Run: headless pygame with SDL's dummy video driver; simulated clock (each Clock.tick advances the game by its frame time, no real sleeping); random seed 0; keys injected as events and as key.get_pressed() state; no mouse input.
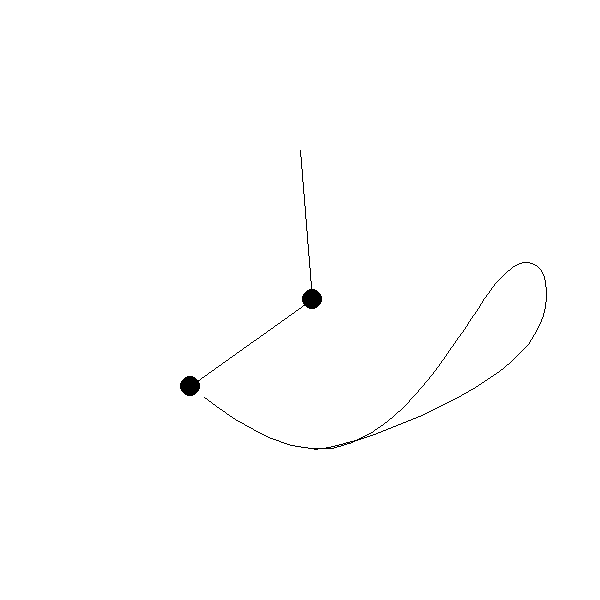
Frame 1 of 4 · flips 1–60 · no input
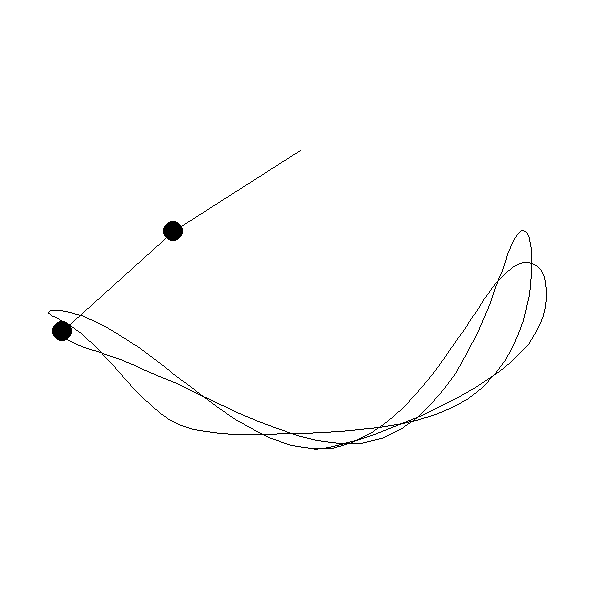
Frame 2 of 4 · flips 61–180 · tapped SPACE, RETURN · held RIGHT (→), D
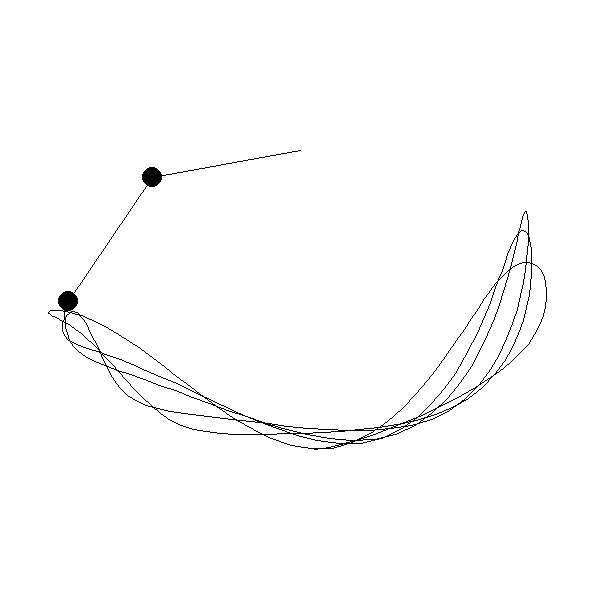
Frame 3 of 4 · flips 181–300 · held DOWN (↓), S
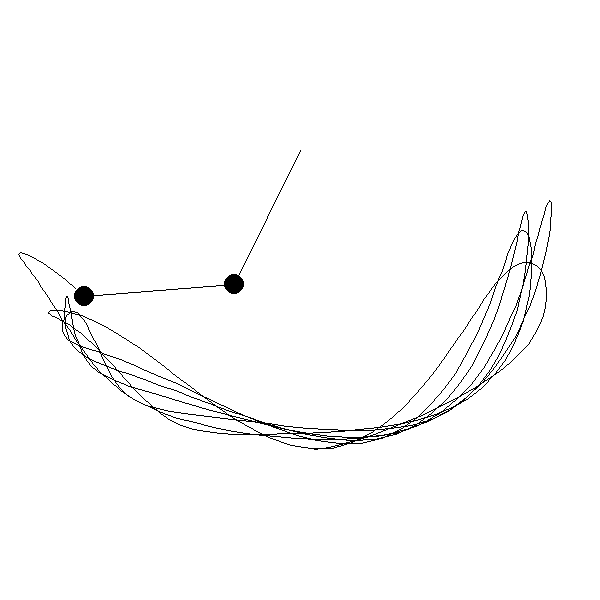
Frame 4 of 4 · flips 301–420 · held LEFT (←), A, UP (↑), W

The pygame program that drew these frames:

# formulas taken from https://www.myphysicslab.com/pendulum/double-pendulum-en.html
import pygame
import math
import sys


class Visualization:
    def __init__(self) -> None:
        pygame.event.set_allowed([pygame.QUIT, pygame.KEYDOWN])
        self.W: int = 600
        self.H: int = 600
        self.center: pygame.math.Vector2 = pygame.math.Vector2(self.W//2, self.H//4)
        self.WIN: pygame.surface.Surface = pygame.display.set_mode((self.W, self.H))

        self.running: bool = True
        self.draw_lines: bool = False
        self.clock: pygame.time.Clock = pygame.time.Clock()
        self.FPS: int = 60

        self.background: pygame.surface.Surface = pygame.surface.Surface(self.WIN.get_size())
        self.background.fill((255, 255, 255))
        self.px2: float = 0
        self.py2: float = 0
        self.l1: float = 150
        self.l2: float = 150
        self.m1: float = 10
        self.m2: float = 10
        self.a1: float = 0
        self.a2: float = 0
        self.a1_v: float = 0.1
        self.a2_v: float = 0
        self.a1_a: float = 0
        self.a2_a: float = 0
        self.g: float = 1
        pygame.display.set_caption("Double pendulum")

    def calc_acceleration(self) -> None:
        # first pendulum
        num1 = -self.g * (2 * self.m1 + self.m2) * math.sin(self.a1)
        num2 = self.m2 * self.g * math.sin(self.a1 - 2 * self.a2)
        num3 = 2 * math.sin(self.a1 - self.a2) * self.m2 * ((self.a2_v * self.a2_v) * self.l2 + (self.a1_v * self.a1_v) * self.l1 * math.cos(self.a1 - self.a2))
        den = self.l1 * (2 * self.m1 + self.m2 - self.m2 * math.cos(2 * self.a1 - 2 * self.a2))
        self.a1_a = (num1 - num2 - num3) / den

        # second pendulum
        num1 = 2 * math.sin(self.a1 - self.a2)
        num2 = (self.a1_v * self.a1_v) * self.l1 * (self.m1 + self.m2)
        num3 = self.g * (self.m1 + self.m2) * math.cos(self.a1)
        num4 = (self.a2_v * self.a2_v) * self.l2 * self.m2 * math.cos(self.a1 - self.a2)
        den = self.l2 * (2 * self.m1 + self.m2 - self.m2 * math.cos(2 * self.a1 - 2 * self.a2))
        self.a2_a = (num1 * (num2 + num3 + num4)) / den

        # change the angle variables
        self.a1_v += self.a1_a
        self.a2_v += self.a2_a
        self.a1 += self.a1_v
        self.a2 += self.a2_v

    def get_pos(self) -> list[tuple[float, float]]:
        x1 = self.l1 * math.sin(self.a1) + self.center.x
        y1 = self.l1 * math.cos(self.a1) + self.center.y

        x2 = x1 + self.l2 * math.sin(self.a2)
        y2 = y1 + self.l2 * math.cos(self.a2)
        return [(x1, y1), (x2, y2)]

    def draw(self) -> None:
        self.WIN.blit(self.background, (0, 0))

        self.calc_acceleration()
        [x1, y1], [x2, y2] = self.get_pos()

        M: float = self.m1 + self.m2
        DTH: float = self.a1 - self.a2
        KE: float = (((1/2) * M) * (self.l1 * self.l1) * (self.a1_v * self.a1_v)) + \
                    (((1 / 2) * self.m2) * (self.l2 * self.l2) * (self.a2_v * self.a2_v)) + \
                    (self.m2 * self.l1 * self.l2 * self.a1_v * self.a2_v * math.cos(DTH))
        PE: float = (self.m1 * self.g * y1) + (self.m2 * self.g * y2)

        pygame.draw.line(self.WIN, (0, 0, 0), self.center, (x1, y1), 1)
        pygame.draw.circle(self.WIN, (0, 0, 0), (x1, y1), self.m1)

        pygame.draw.line(self.WIN, (0, 0, 0), (x1, y1), (x2, y2), 1)
        pygame.draw.circle(self.WIN, (0, 0, 0), (x2, y2), self.m2)

        if self.draw_lines: pygame.draw.line(self.background, (0, 0, 0), (self.px2, self.py2), (x2, y2), 1)
        else: self.draw_lines = True
        self.px2, self.py2 = x2, y2
        pygame.display.update()

    def event_handler(self) -> None:
        for event in pygame.event.get():
            if event.type == pygame.QUIT or (event.type == pygame.KEYDOWN and event.key == pygame.K_ESCAPE):
                pygame.quit()
                sys.exit()

    def run(self) -> None:
        while self.running:
            self.clock.tick(self.FPS)
            self.event_handler()
            self.draw()


def run() -> None:
    pygame.init()
    vis = Visualization()
    vis.run()


if __name__ == '__main__':
    run()
